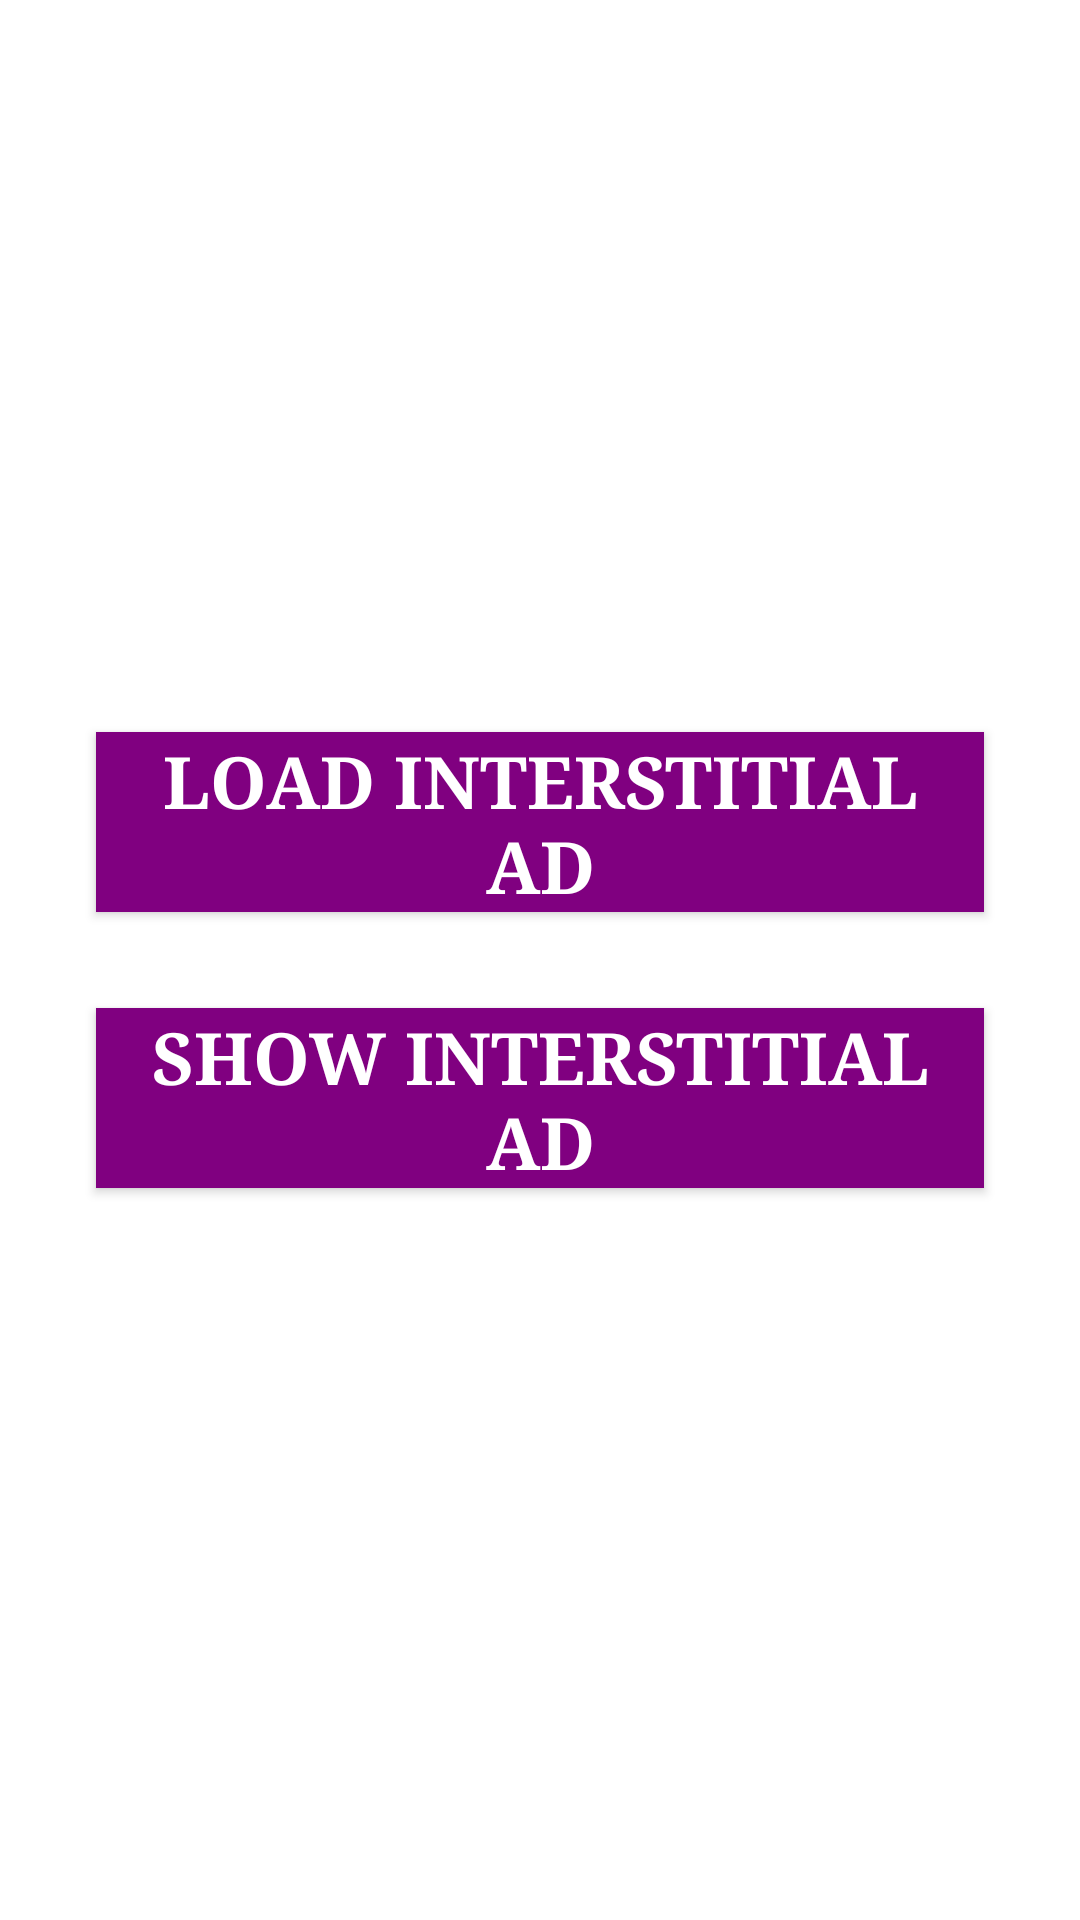

Produce the Android XML layout that renders to this screen, including the resource entries it uses.
<!-- AndroidManifest.xml: application theme Theme.AdmobWedbliss -->
<!-- res/layout/activity_interstitial_ad.xml -->
<?xml version="1.0" encoding="utf-8"?>
<RelativeLayout xmlns:android=  "http://schemas.android.com/apk/res/android"
    xmlns:app=  "http://schemas.android.com/apk/res-auto"
    xmlns:tools=  "http://schemas.android.com/tools"
    android:layout_width=  "match_parent"
    android:layout_height=  "match_parent"
    tools:context=  ".InterstitialAdActivity">

    
    <LinearLayout
        android:layout_centerInParent= "true"
        android:layout_margin= "16dp"
        android:orientation= "vertical"
        android:layout_width= "match_parent"
        android:layout_height= "wrap_content">

        
        <Button
            android:textSize= "24dp"
            android:layout_margin= "16dp"
            android:id= "@+id/loadInterstitialBtn"
            android:text= "Load Interstitial  Ad"
            android:fontFamily= "serif"
            android:textStyle= "bold"
            android:textColor= "#ffffff"
            android:background= "#800080"
            android:layout_width= "match_parent"
            android:layout_height= "60dp"/>

        
        <Button
            android:textSize= "24dp"
            android:layout_margin= "16dp"
            android:id= "@+id/showInterstitialBtn"
            android:text= "Show Interstitial  Ad"
            android:fontFamily= "serif"
            android:textStyle= "bold"
            android:textColor= "#ffffff"
            android:background= "#800080"
            android:layout_width= "match_parent"
            android:layout_height= "60dp"/>

    </LinearLayout>

</RelativeLayout>
<!-- resources referenced by this layout -->
<resources>
  <style name="Theme.AdmobWedbliss" parent="Theme.MaterialComponents.DayNight.DarkActionBar">
          
          <item name="colorPrimary">@color/purple_500</item>
          <item name="colorPrimaryVariant">@color/purple_700</item>
          <item name="colorOnPrimary">@color/white</item>
          
          <item name="colorSecondary">@color/teal_200</item>
          <item name="colorSecondaryVariant">@color/teal_700</item>
          <item name="colorOnSecondary">@color/black</item>
          
          <item name="android:statusBarColor" tools:targetApi="l">?attr/colorPrimaryVariant</item>
          
      </style>
  <!-- not gathered from this repository: default colours our renderer supplied (Android Studio template values) -->
  <color name="purple_500">#FF6200EE</color>
  <color name="purple_700">#FF3700B3</color>
  <color name="teal_200">#FF03DAC5</color>
  <color name="teal_700">#FF018786</color>
  <color name="black">#FF000000</color>
  <color name="white">#FFFFFFFF</color>
</resources>
